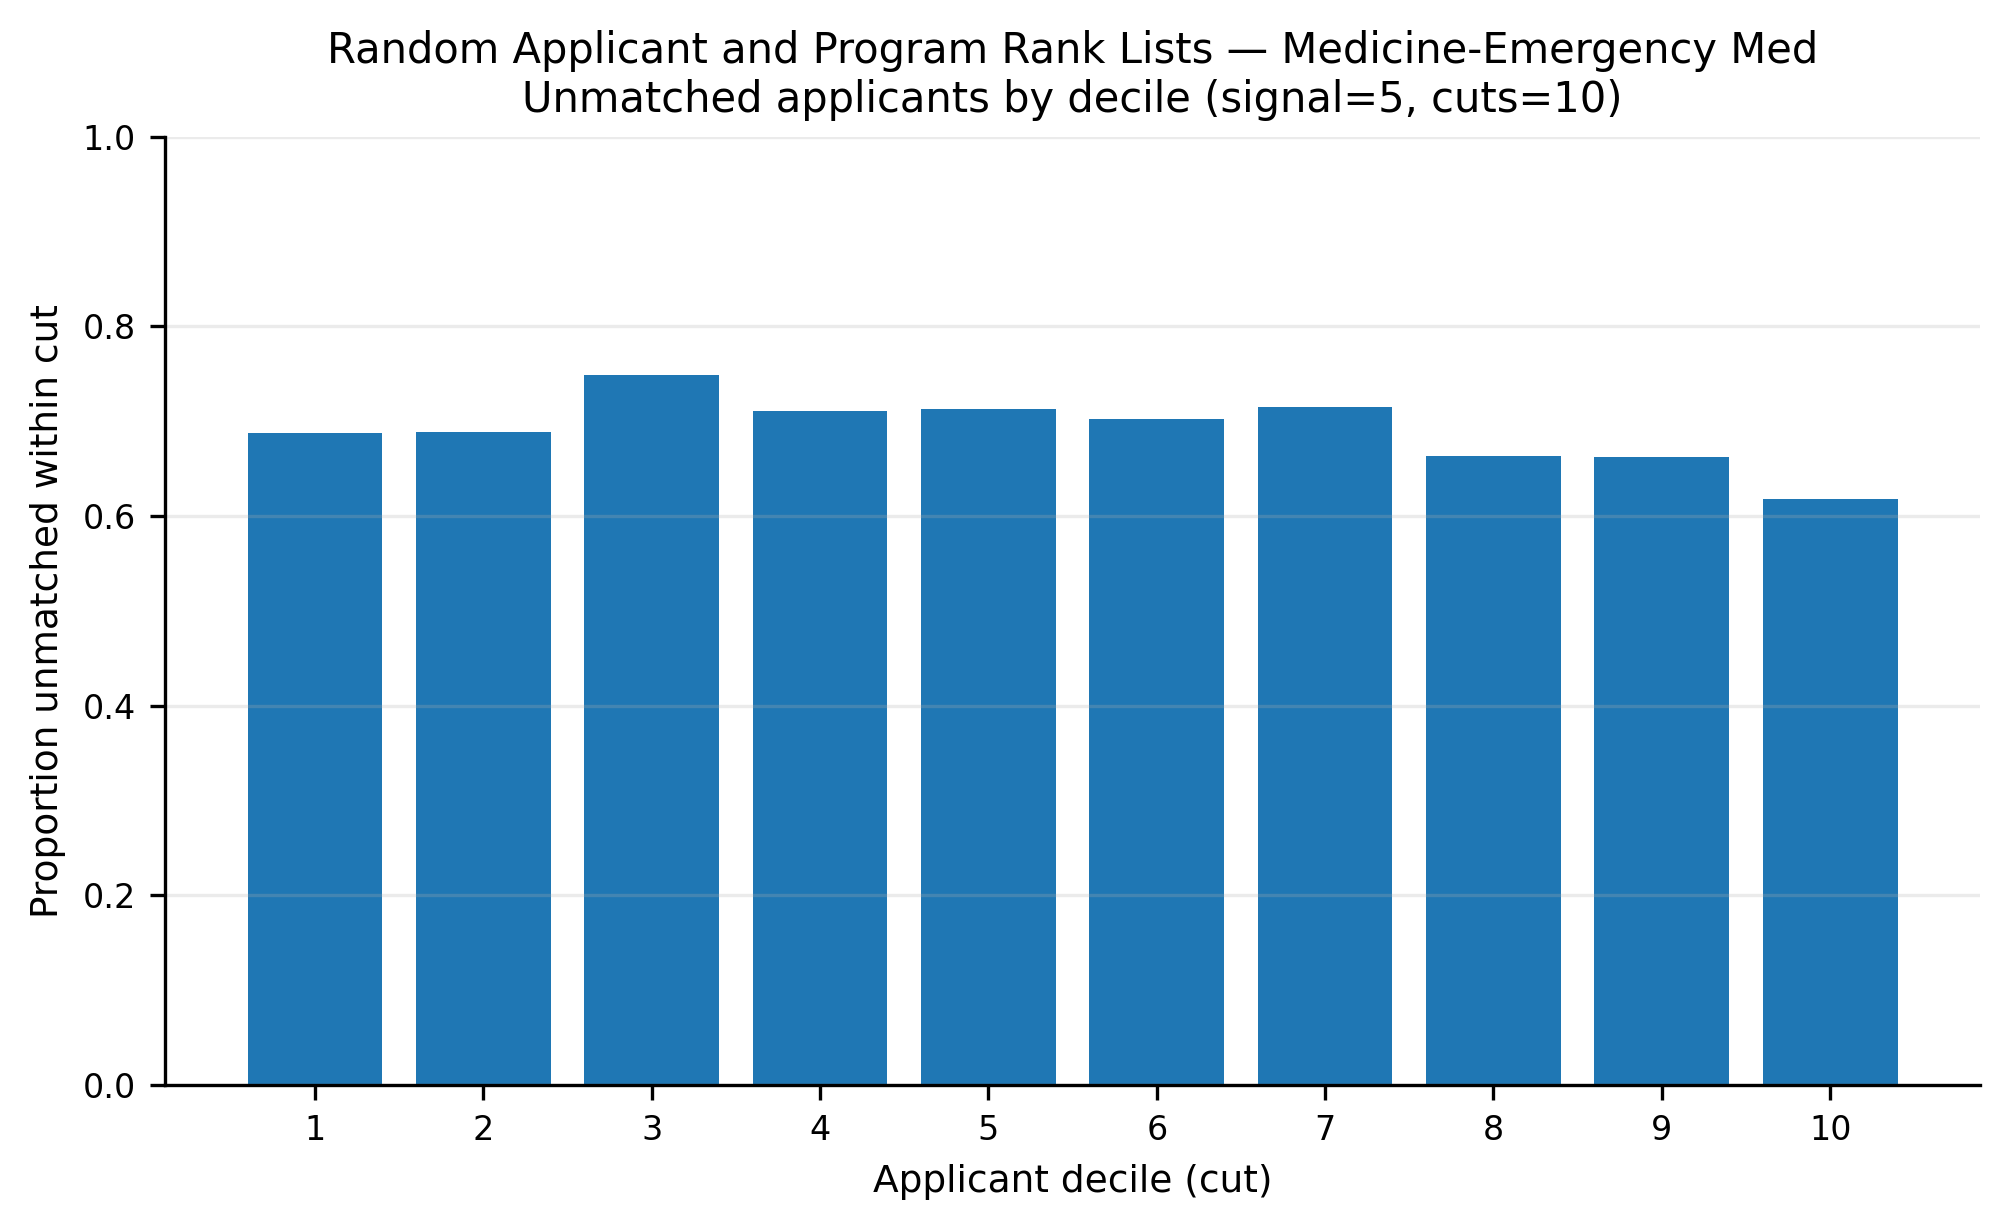

The file beside this chart, header and first rows:
app_cut, prop_unmatched
1, 0.6873
2, 0.6891
3, 0.7491
4, 0.7109
5, 0.7127
6, 0.7018
7, 0.7145
8, 0.6636
9, 0.6618
10, 0.6182
